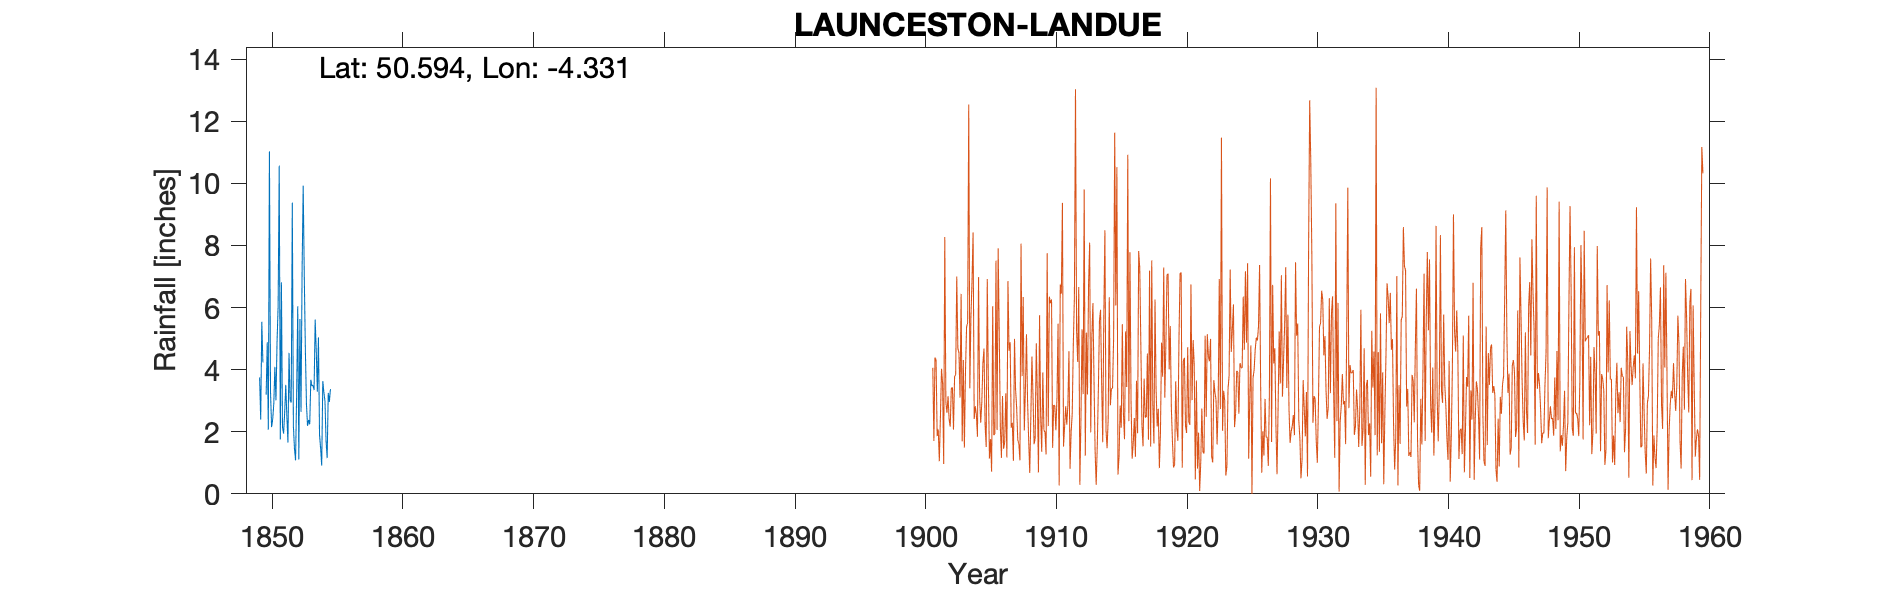

The data file committed next to this chart (first rows):
LANDUE LAUNCESTON, , , , , , , , , , , , , , , , , , , , , , , 
Grid ref, SX351797, Long, -4.331, Lat, 50.59, Elevation, 225, ft, , , , , , , , , , , , , , , 
Station no, 1946, , , , , , , , , , , , , , , , , , , , , , 
, 1840, 1841, 1842, 1843, 1844, 1845, 1846, 1847, 1848, 1849, 1850, 1851, 1852, 1853, 1854, 1855, 1856, 1857, 1858, 1859, , , 
January, , , , , , , , , , , 3.19, 10.57, 9.38, 4.64, 5.04, , , , , , , , 
February, , , , , , , , , , , 4.88, 1.75, 2.19, 2.89, 1.9, , , , , , , , 
March, , , , , , , , , , , 2.07, 6.81, 1.46, 2.19, 1.47, , , , , , , , 
April, , , , , , , , , , , 11.03, 2.15, 1.08, 2.38, 0.91, , , , , , , , 
May, , , , , , , , , , , 3.28, 1.94, 3.24, 2.24, 3.63, , , , , , , , 
June, , , , , , , , , , , 2.15, 2.61, 6.04, 3.67, 3.27, , , , , , , , 
July, , , , , , , , , , 3.75, 2.4, 3.51, 1.11, 3.48, 2.98, , , , , , , , 
August, , , , , , , , , , 2.39, 2.89, 2.5, 5.63, 3.49, 1.7, , , , , , , , 
September, , , , , , , , , , 5.54, 4.09, 1.65, 2.64, 3.34, 1.15, , , , , , , , 
October, , , , , , , , , , 4.23, 3.01, 4.54, 7.21, 5.61, 3.25, , , , , , , , 
November, , , , , , , , , , , 4.89, 3.01, 9.92, 4.61, 2.96, , , , , , , , 
December, , , , , , , , , , , 6.06, 2.94, 7.02, 3.29, 3.37, , , , , , , , 
Total, , , , , , , , , , , 49.94, 43.98, 56.92, 41.83, 31.63, , , , , , , , 
IDR 1850 Apr, , , , , , , , , , , , , , , , , , , , , , , 
IDR 1851 Mar, , , , , , , , , , , , , , , , , , , , , , , 
